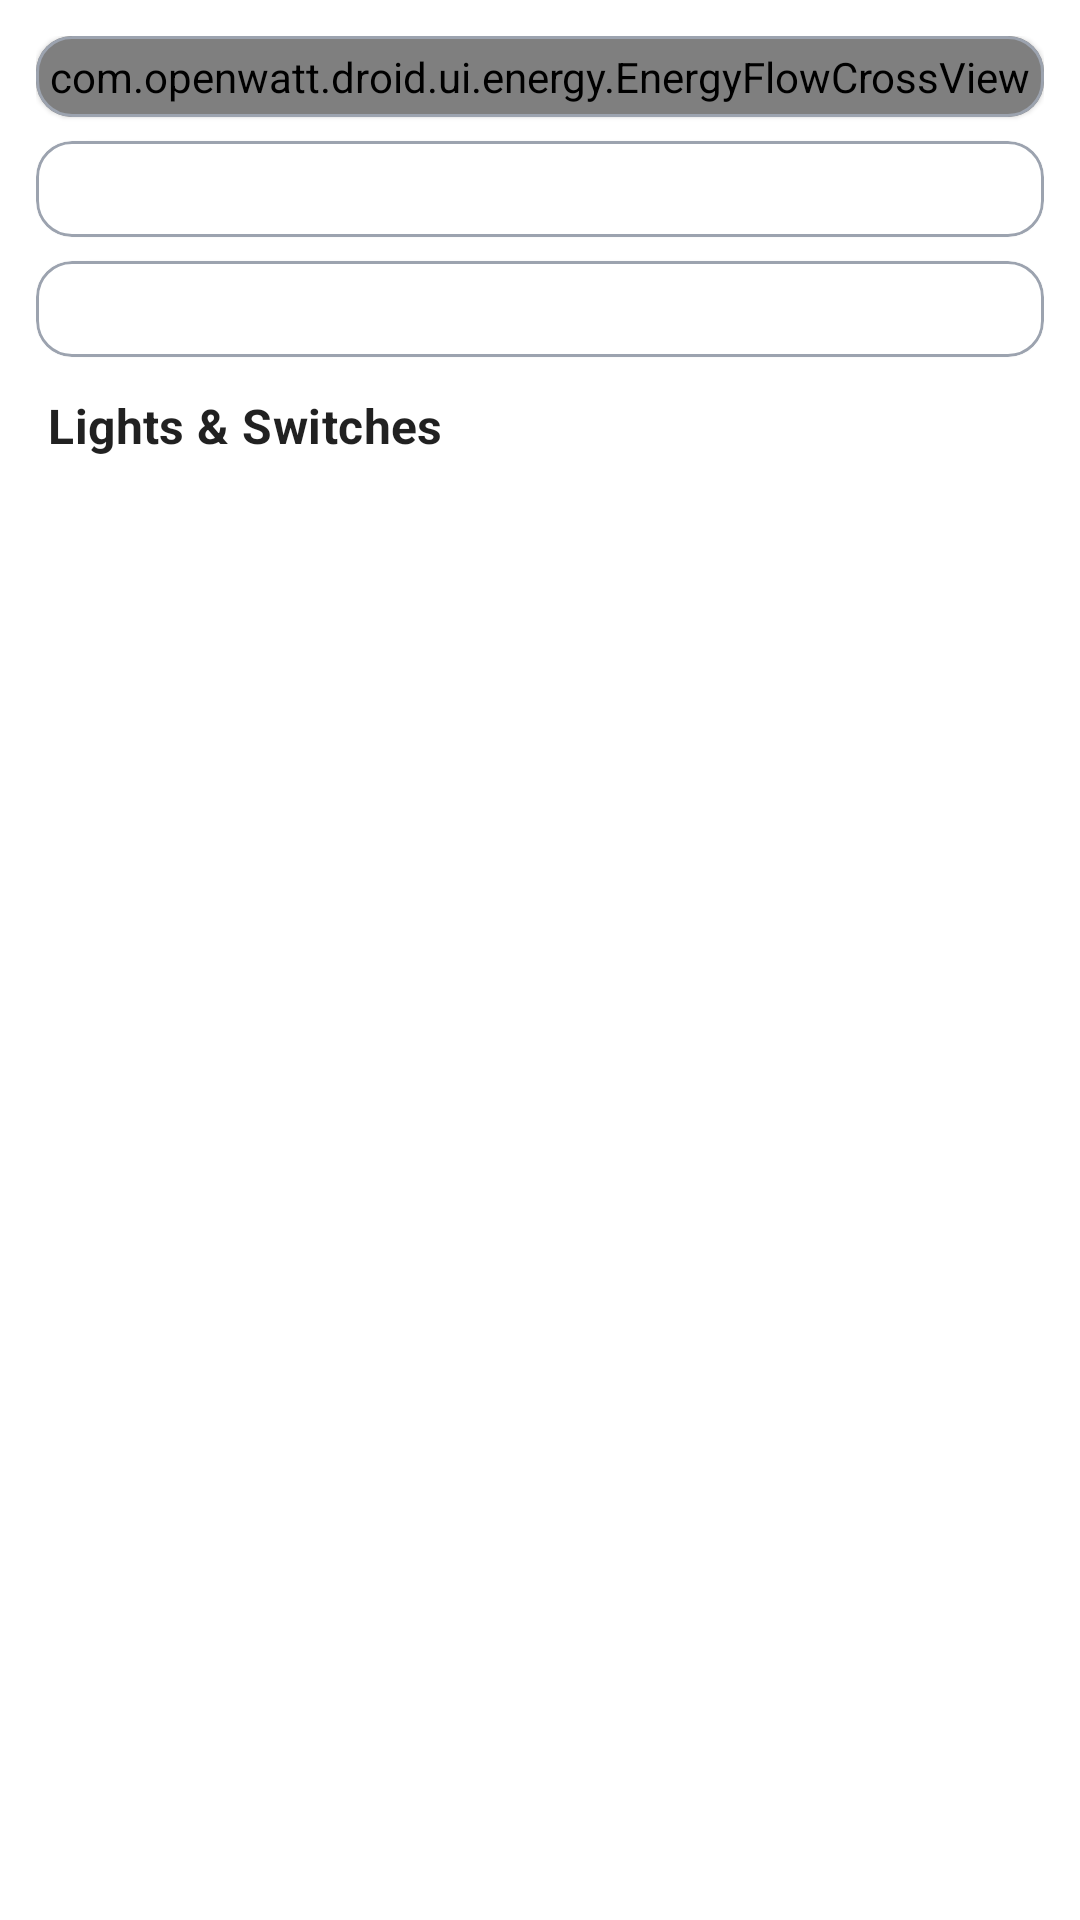

Reconstruct the res/layout file that produces this screen, plus the resources it refers to.
<!-- AndroidManifest.xml: application theme Theme.OpenWattDroid -->
<!-- res/layout/fragment_home.xml -->
<?xml version="1.0" encoding="utf-8"?>
<ScrollView xmlns:android="http://schemas.android.com/apk/res/android"
    xmlns:app="http://schemas.android.com/apk/res-auto"
    android:layout_width="match_parent"
    android:layout_height="match_parent"
    android:fillViewport="true">

    <LinearLayout
        android:layout_width="match_parent"
        android:layout_height="wrap_content"
        android:orientation="vertical"
        android:padding="12dp">

        
        <com.google.android.material.card.MaterialCardView
            android:id="@+id/energyFlowCard"
            android:layout_width="match_parent"
            android:layout_height="wrap_content"
            android:layout_marginBottom="8dp"
            app:cardElevation="1dp"
            app:cardCornerRadius="12dp"
            app:strokeWidth="1dp"
            app:strokeColor="@color/state_idle">

            <FrameLayout
                android:layout_width="match_parent"
                android:layout_height="wrap_content">

                <com.openwatt.droid.ui.energy.EnergyFlowCrossView
                    android:id="@+id/energyFlowCross"
                    android:layout_width="match_parent"
                    android:layout_height="wrap_content"
                    android:padding="4dp" />

                <LinearLayout
                    android:id="@+id/energyFlowPlaceholder"
                    android:layout_width="match_parent"
                    android:layout_height="wrap_content"
                    android:orientation="vertical"
                    android:padding="16dp"
                    android:alpha="0.5"
                    android:visibility="gone">

                    <TextView
                        android:layout_width="wrap_content"
                        android:layout_height="wrap_content"
                        android:text="Energy Flow"
                        android:textAppearance="?attr/textAppearanceSubtitle1"
                        android:textStyle="bold" />

                    <TextView
                        android:layout_width="match_parent"
                        android:layout_height="wrap_content"
                        android:layout_marginTop="8dp"
                        android:text="Energy monitoring not configured on this server"
                        android:textAppearance="?attr/textAppearanceCaption"
                        android:textColor="?android:attr/textColorSecondary"
                        android:gravity="center" />

                </LinearLayout>

            </FrameLayout>

        </com.google.android.material.card.MaterialCardView>

        
        <com.google.android.material.card.MaterialCardView
            android:layout_width="match_parent"
            android:layout_height="wrap_content"
            android:layout_marginBottom="8dp"
            app:cardElevation="1dp"
            app:cardCornerRadius="12dp"
            app:strokeWidth="1dp"
            app:strokeColor="@color/state_idle">

            <LinearLayout
                android:id="@+id/scorecardContainer"
                android:layout_width="match_parent"
                android:layout_height="wrap_content"
                android:orientation="vertical"
                android:padding="16dp" />

        </com.google.android.material.card.MaterialCardView>

        
        <com.google.android.material.card.MaterialCardView
            android:layout_width="match_parent"
            android:layout_height="wrap_content"
            android:layout_marginBottom="12dp"
            app:cardElevation="1dp"
            app:cardCornerRadius="12dp"
            app:strokeWidth="1dp"
            app:strokeColor="@color/state_idle">

            <LinearLayout
                android:id="@+id/managerContainer"
                android:layout_width="match_parent"
                android:layout_height="wrap_content"
                android:orientation="vertical"
                android:padding="16dp" />

        </com.google.android.material.card.MaterialCardView>

        
        <TextView
            android:layout_width="wrap_content"
            android:layout_height="wrap_content"
            android:layout_marginBottom="8dp"
            android:layout_marginStart="4dp"
            android:text="Lights &amp; Switches"
            android:textAppearance="?attr/textAppearanceSubtitle1"
            android:textStyle="bold" />

        
        <ProgressBar
            android:id="@+id/switchesLoading"
            android:layout_width="wrap_content"
            android:layout_height="wrap_content"
            android:layout_gravity="center"
            android:layout_marginTop="16dp"
            android:visibility="gone" />

        
        <LinearLayout
            android:id="@+id/switchesError"
            android:layout_width="match_parent"
            android:layout_height="wrap_content"
            android:orientation="vertical"
            android:gravity="center"
            android:padding="16dp"
            android:visibility="gone">

            <TextView
                android:id="@+id/switchesErrorMessage"
                android:layout_width="wrap_content"
                android:layout_height="wrap_content"
                android:textColor="@color/state_error"
                android:textAppearance="?attr/textAppearanceBody2" />

            <com.google.android.material.button.MaterialButton
                android:id="@+id/btnSwitchesRetry"
                android:layout_width="wrap_content"
                android:layout_height="wrap_content"
                android:layout_marginTop="8dp"
                android:text="Retry"
                style="@style/Widget.MaterialComponents.Button.TextButton" />

        </LinearLayout>

        
        <TextView
            android:id="@+id/switchesEmpty"
            android:layout_width="match_parent"
            android:layout_height="wrap_content"
            android:padding="16dp"
            android:text="No smart switches found"
            android:textAppearance="?attr/textAppearanceBody2"
            android:textColor="?android:attr/textColorSecondary"
            android:gravity="center"
            android:visibility="gone" />

        
        <androidx.recyclerview.widget.RecyclerView
            android:id="@+id/switchesRecycler"
            android:layout_width="match_parent"
            android:layout_height="wrap_content"
            android:nestedScrollingEnabled="false"
            android:visibility="gone" />

    </LinearLayout>

</ScrollView>
<!-- resources referenced by this layout -->
<resources>
  <color name="state_error">#FFEF4444</color>
  <color name="state_idle">#FF9CA3AF</color>
  <style name="Theme.OpenWattDroid" parent="Theme.MaterialComponents.DayNight.NoActionBar">
          <item name="colorPrimary">@color/purple_500</item>
          <item name="colorPrimaryVariant">@color/purple_700</item>
          <item name="colorOnPrimary">@color/white</item>
          <item name="colorSecondary">@color/teal_200</item>
          <item name="colorSecondaryVariant">@color/teal_700</item>
          <item name="colorOnSecondary">@color/black</item>
          <item name="android:statusBarColor">?attr/colorPrimaryVariant</item>
      </style>
  <color name="purple_500">#FF6200EE</color>
  <color name="purple_700">#FF3700B3</color>
  <color name="white">#FFFFFFFF</color>
  <color name="teal_200">#FF03DAC5</color>
  <color name="teal_700">#FF018786</color>
  <color name="black">#FF000000</color>
</resources>
